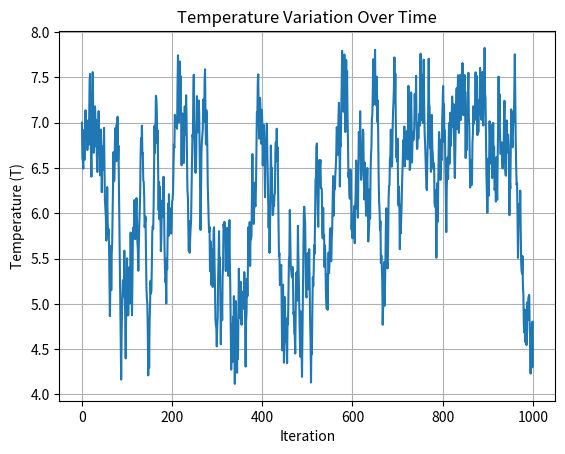

This figure's Python source:
import matplotlib.pyplot as plt
from random import uniform, randint
SENSITIVITY = 0.5
MAX_TEMP = 8
MIN_TEMP = 4
Number = 0
T = randint(MIN_TEMP, MAX_TEMP)
T_values = [T]  # List to store temperature values

while Number < 1000:
    if T >= MAX_TEMP-SENSITIVITY :
       T-= SENSITIVITY 
       
    elif T <= MIN_TEMP+SENSITIVITY :
        T+= SENSITIVITY 
    else:
      T+= uniform(- SENSITIVITY , SENSITIVITY )
    T_values.append(T)  # Append updated temperature to the list
    Number += 1

# Plotting the graph
print(T_values)
plt.plot(T_values)
plt.title("Temperature Variation Over Time")
plt.xlabel("Iteration")
plt.ylabel("Temperature (T)")
plt.grid(True)
plt.show()
